Photos from the image-classification dataset "fissura_dataset_augmented" in the GitHub repository Inteli-College/2025-1B-T12-EC06-G01. Its 2 classes are: fissura retracao, fissura termica.

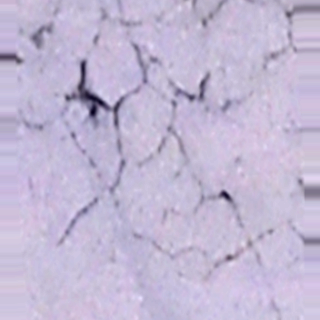
Label: fissura retracao

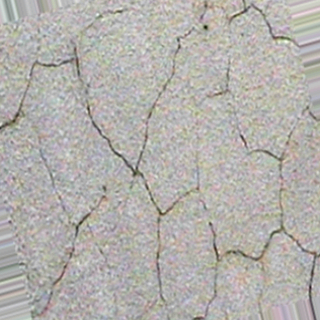
Label: fissura retracao

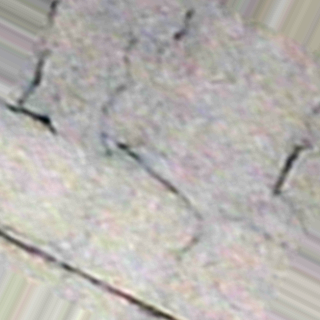
Label: fissura termica

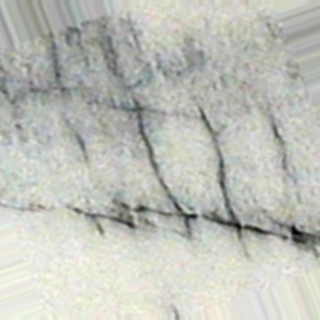
Label: fissura termica

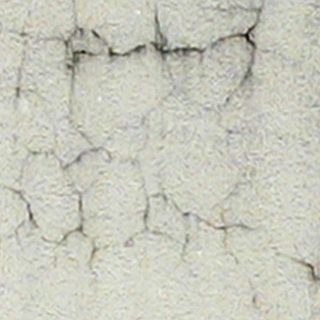
Label: fissura retracao

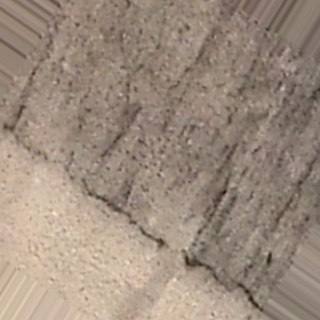
Label: fissura termica
